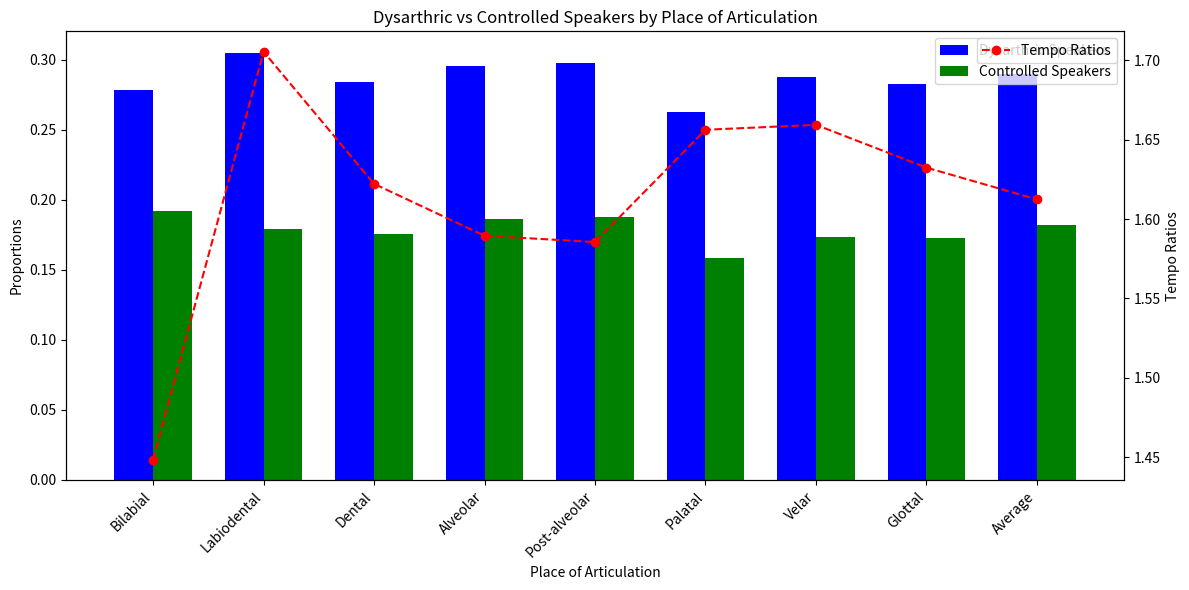

The matplotlib source for this figure:
import matplotlib.pyplot as plt
import numpy as np

# Data from the table
places = [
    "Bilabial", "Labiodental", "Dental", "Alveolar", "Post-alveolar",
    "Palatal", "Velar", "Glottal", "Average"
]
dysarthric_speakers = [
    0.278042667, 0.304992833, 0.284252833, 0.295834714, 0.297903944,
    0.262909, 0.287948333, 0.282917778, 0.289442567
]
controlled_speakers = [
    0.19193465, 0.1788471, 0.1752311, 0.186117171, 0.18789095,
    0.1587426, 0.173535267, 0.172931556, 0.181917047
]
tempo_ratios = [
    1.448631952, 1.705327251, 1.622159727, 1.5895079, 1.585515132,
    1.656196887, 1.659307292, 1.632390207, 1.612379543
]

# Bar plot for Dysarthric vs Controlled speakers
x = np.arange(len(places))
width = 0.35

fig, ax1 = plt.subplots(figsize=(12, 6))
ax1.bar(x - width/2, dysarthric_speakers, width, label="Dysarthric Speakers", color='blue')
ax1.bar(x + width/2, controlled_speakers, width, label="Controlled Speakers", color='green')

# Add annotations and labels
ax1.set_xlabel("Place of Articulation")
ax1.set_ylabel("Proportions")
ax1.set_title("Dysarthric vs Controlled Speakers by Place of Articulation")
ax1.set_xticks(x)
ax1.set_xticklabels(places, rotation=45, ha='right')
ax1.legend()

# Line plot for Tempo-ratios
ax2 = ax1.twinx()
ax2.plot(x, tempo_ratios, label="Tempo Ratios", color='red', marker='o', linestyle='--')
ax2.set_ylabel("Tempo Ratios")
ax2.legend(loc="upper right")

# Show the plot
plt.tight_layout()
plt.show()
